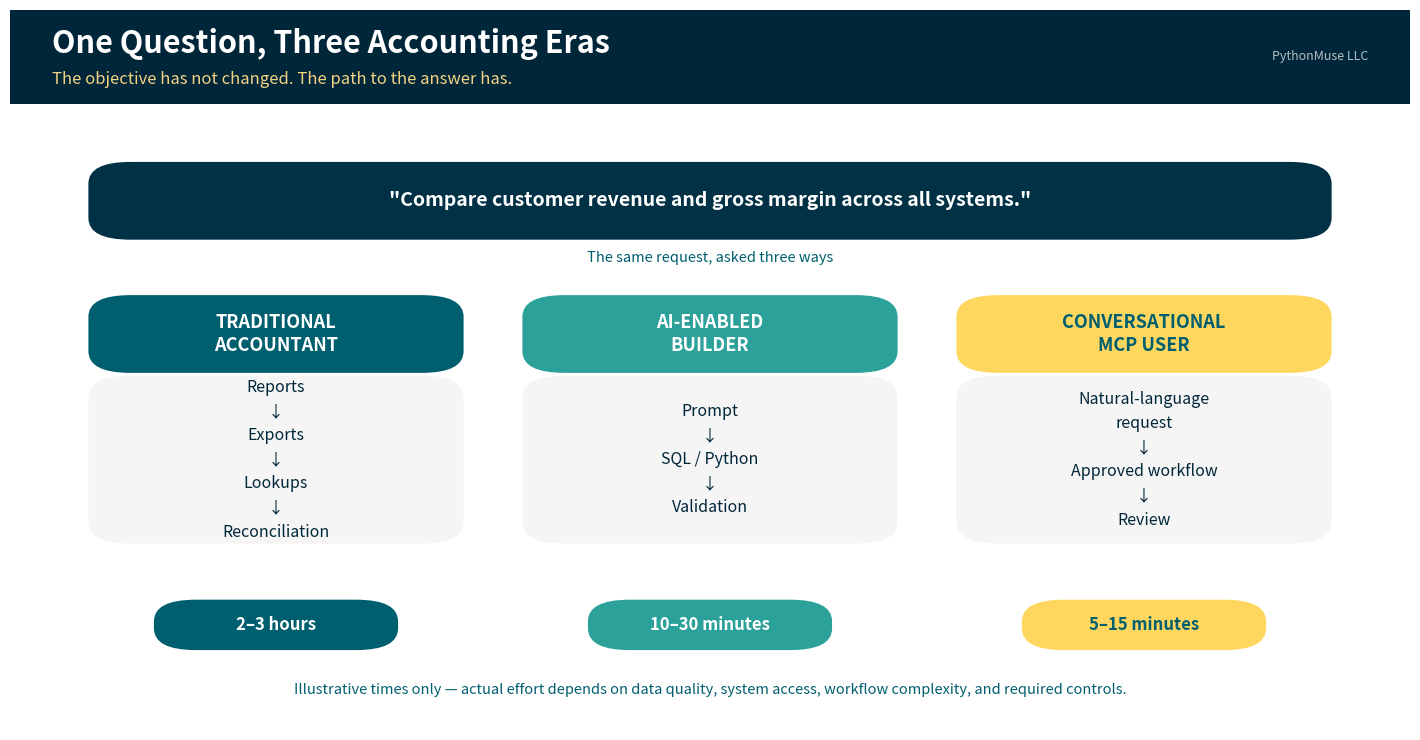

The script that saved this image: (Note: this script raises an exception after producing the figure.)
"""Generate branded visuals for Article 34 — From Reports to Requests.

Run from the article folder:
    python generate_visuals.py
"""

import matplotlib.pyplot as plt
from matplotlib.patches import FancyBboxPatch

DEEP_NAVY     = "#002639"
MIDNIGHT_TEAL = "#003144"
BRIGHT_TEAL   = "#3ABFB9"
GOLDEN_YELLOW = "#FFD75E"
WARM_GLOW     = "#F5D384"
OCEAN_TEAL    = "#005F6F"
SOFT_SAGE     = "#91BE8E"
SEA_GREEN     = "#2BA19A"
WHITE         = "#FFFFFF"
ALERT_RED     = "#E05252"
ALERT_ORANGE  = "#E07D3B"

plt.rcParams["font.family"] = "sans-serif"


def add_header_bar(fig, title, subtitle, height=0.14):
    bar = FancyBboxPatch(
        (0, 1 - height), 1, height,
        boxstyle="square,pad=0", transform=fig.transFigure,
        facecolor=DEEP_NAVY, edgecolor="none", zorder=0,
    )
    fig.patches.append(bar)
    fig.text(0.03, 1 - height / 2 + 0.018, title, fontsize=22, fontweight="bold",
              color=WHITE, va="center", ha="left")
    fig.text(0.03, 1 - height / 2 - 0.032, subtitle, fontsize=12,
              color=WARM_GLOW, va="center", ha="left", alpha=1.0)
    fig.text(0.97, 1 - height / 2, "PythonMuse LLC", fontsize=9,
              color=WHITE, va="center", ha="right", alpha=0.70)


# FancyBboxPatch inflates each box by `pad` on every side. Keep this small so
# that the gaps computed in each layout below survive and the connector arrows
# stay visible -- a larger pad silently eats them.
BOX_PAD = 0.004


def rounded_box(ax, xy, w, h, color, text_color=WHITE, text="", fontsize=12,
                 sub="", subsize=10, sub_color=None, bold=True, title_offset=0.14,
                 sub_offset=0.22, linespacing=1.4, edge=None, lw=0):
    box = FancyBboxPatch(
        xy, w, h, boxstyle=f"round,pad={BOX_PAD},rounding_size=0.03",
        facecolor=color, edgecolor=edge or "none", linewidth=lw, zorder=2,
    )
    ax.add_patch(box)
    cx, cy = xy[0] + w / 2, xy[1] + h / 2
    if sub:
        ax.text(cx, cy + h * title_offset, text, fontsize=fontsize,
                 fontweight="bold" if bold else "normal",
                 color=text_color, ha="center", va="center", zorder=3)
        ax.text(cx, cy - h * sub_offset, sub, fontsize=subsize, color=sub_color or text_color,
                 ha="center", va="center", zorder=3, alpha=1.0, linespacing=linespacing)
    else:
        ax.text(cx, cy, text, fontsize=fontsize, fontweight="bold" if bold else "normal",
                 color=text_color, ha="center", va="center", zorder=3, linespacing=linespacing)


def arrow_h(ax, x1, y, x2, color=OCEAN_TEAL, lw=2.4):
    ax.annotate("", xy=(x2, y), xytext=(x1, y),
                arrowprops=dict(arrowstyle="-|>", color=color, lw=lw,
                                shrinkA=2, shrinkB=2, mutation_scale=18), zorder=1)


def arrow_v(ax, x, y1, y2, color=OCEAN_TEAL, lw=2.2):
    ax.annotate("", xy=(x, y2), xytext=(x, y1),
                arrowprops=dict(arrowstyle="-|>", color=color, lw=lw,
                                mutation_scale=16), zorder=1)


# ---------------------------------------------------------------------------
# 1. Hero — One Question, Three Accounting Eras
# ---------------------------------------------------------------------------
def make_hero():
    fig, ax = plt.subplots(figsize=(14, 7.2), facecolor=WHITE)
    ax.set_xlim(0, 1)
    ax.set_ylim(0, 1)
    ax.axis("off")
    ax.set_position([0, 0, 1, 1])

    add_header_bar(fig, "One Question, Three Accounting Eras",
                    "The objective has not changed. The path to the answer has.", height=0.13)

    # Shared business question banner
    rounded_box(ax, (0.06, 0.685), 0.88, 0.10, MIDNIGHT_TEAL, text_color=WHITE,
                text='"Compare customer revenue and gross margin across all systems."',
                fontsize=14)
    fig.text(0.5, 0.665, "The same request, asked three ways",
              fontsize=10.5, color=OCEAN_TEAL, ha="center", va="top", style="italic")

    eras = [
        ("TRADITIONAL\nACCOUNTANT", OCEAN_TEAL,
         "Reports\n↓\nExports\n↓\nLookups\n↓\nReconciliation",
         "2–3 hours"),
        ("AI-ENABLED\nBUILDER", SEA_GREEN,
         "Prompt\n↓\nSQL / Python\n↓\nValidation",
         "10–30 minutes"),
        ("CONVERSATIONAL\nMCP USER", GOLDEN_YELLOW,
         "Natural-language\nrequest\n↓\nApproved workflow\n↓\nReview",
         "5–15 minutes"),
    ]

    n = len(eras)
    box_w = 0.26
    gap = (1 - n * box_w - 0.12) / (n - 1)
    x_start = 0.06
    col_top = 0.60
    col_h = 0.40

    for i, (title, color, steps, timing) in enumerate(eras):
        x = x_start + i * (box_w + gap)
        text_color = OCEAN_TEAL if color in (GOLDEN_YELLOW, WARM_GLOW) else WHITE

        # Header block
        rounded_box(ax, (x, col_top - 0.10), box_w, 0.10, color,
                    text_color=text_color, text=title, fontsize=13, linespacing=1.3)

        # Steps panel
        panel_h = col_h - 0.10 - 0.075
        rounded_box(ax, (x, col_top - 0.10 - panel_h - 0.012), box_w, panel_h, "#F5F5F5",
                    text_color=DEEP_NAVY, text=steps, fontsize=11.5, bold=False,
                    linespacing=1.55)

        # Timing chip
        rounded_box(ax, (x + box_w * 0.18, 0.115), box_w * 0.64, 0.062, color,
                    text_color=text_color, text=timing, fontsize=12)

    fig.text(0.5, 0.055,
              "Illustrative times only — actual effort depends on data quality, system access, workflow complexity, and required controls.",
              fontsize=10.5, color=OCEAN_TEAL, ha="center", va="center", style="italic", alpha=1.0)

    fig.savefig("visuals/34_hero.png", dpi=180, bbox_inches="tight", facecolor=fig.get_facecolor())
    plt.close(fig)


# ---------------------------------------------------------------------------
# 2. APIs/SQL/ETL versus MCP — split screen
# ---------------------------------------------------------------------------
def make_api_vs_mcp():
    fig, ax = plt.subplots(figsize=(13, 7.4), facecolor=WHITE)
    ax.set_xlim(0, 1)
    ax.set_ylim(0, 1)
    ax.axis("off")
    ax.set_position([0, 0, 1, 1])

    add_header_bar(fig, "APIs and SQL vs. MCP",
                    "Complementary layers — not competing solutions", height=0.13)

    panels = [
        (0.055, "APIs, SQL, and ETL", SEA_GREEN,
         ["Systems", "Data connection", "Structured data", "Calculation"],
         "Moves and transforms data reliably."),
        (0.545, "MCP", GOLDEN_YELLOW,
         ["Accountant's request", "AI co-pilot", "Approved tool selection", "API, SQL, report, or script"],
         "Connects human intent to approved capabilities."),
    ]

    panel_w = 0.40
    for x0, title, color, steps, caption in panels:
        text_color = OCEAN_TEAL if color in (GOLDEN_YELLOW, WARM_GLOW) else WHITE
        rounded_box(ax, (x0, 0.685), panel_w, 0.085, color,
                    text_color=text_color, text=title, fontsize=15)

        step_h = 0.088
        step_gap = 0.038
        top = 0.635
        centers = []
        for i, step in enumerate(steps):
            y = top - i * (step_h + step_gap) - step_h
            centers.append(y + step_h / 2)
            rounded_box(ax, (x0, y), panel_w, step_h, "#F5F5F5",
                        text_color=DEEP_NAVY, text=step, fontsize=12, bold=False)
        for i in range(len(steps) - 1):
            arrow_v(ax, x0 + panel_w / 2,
                    centers[i] - step_h / 2 - 0.004,
                    centers[i + 1] + step_h / 2 + 0.004)

        fig.text(x0 + panel_w / 2, 0.105, caption, fontsize=11.5, color=OCEAN_TEAL,
                  ha="center", va="center", style="italic", alpha=1.0)

    # Center divider
    ax.plot([0.5, 0.5], [0.09, 0.79], color=OCEAN_TEAL, lw=1.4, alpha=0.35, zorder=0)

    fig.text(0.5, 0.045,
              "MCP does not carry the water. It directs the request to the correct pipe.",
              fontsize=11, color=DEEP_NAVY, ha="center", va="center", fontweight="bold")

    fig.savefig("visuals/34_api_vs_mcp.png", dpi=180, bbox_inches="tight", facecolor=fig.get_facecolor())
    plt.close(fig)


# ---------------------------------------------------------------------------
# 3. Builder-to-MCP progression (validation step emphasized)
# ---------------------------------------------------------------------------
def make_builder_to_mcp():
    fig, ax = plt.subplots(figsize=(13, 5.6), facecolor=WHITE)
    ax.set_xlim(0, 1)
    ax.set_ylim(0, 1)
    ax.axis("off")
    ax.set_position([0, 0, 1, 1])

    add_header_bar(fig, "The Builder Creates the Road; MCP Adds the Signs",
                    "Conversational access depends on work someone did first", height=0.15)

    stages = [
        ("Accounting\nrequirement", OCEAN_TEAL, False),
        ("Builder creates\nworkflow", SEA_GREEN, False),
        ("Tested and\nvalidated", GOLDEN_YELLOW, True),
        ("Approved\nMCP tool", BRIGHT_TEAL, False),
        ("Used\nconversationally", SOFT_SAGE, False),
    ]

    n = len(stages)
    box_w = 0.15
    gap = (1 - n * box_w - 0.08) / (n - 1)
    x_start = 0.04
    y = 0.36
    box_h = 0.28

    xs = []
    for i, (title, color, emphasize) in enumerate(stages):
        x = x_start + i * (box_w + gap)
        xs.append(x)
        text_color = OCEAN_TEAL if color in (GOLDEN_YELLOW, WARM_GLOW, SOFT_SAGE) else WHITE
        if emphasize:
            rounded_box(ax, (x - 0.012, y - 0.045), box_w + 0.024, box_h + 0.09, color,
                        text_color=text_color, text=title, fontsize=13.5,
                        linespacing=1.4, edge=DEEP_NAVY, lw=2.4)
        else:
            rounded_box(ax, (x, y), box_w, box_h, color, text_color=text_color,
                        text=title, fontsize=12.5, linespacing=1.4)

    for i in range(n - 1):
        pad_a = 0.012 if stages[i][2] else 0
        pad_b = 0.012 if stages[i + 1][2] else 0
        arrow_h(ax, xs[i] + box_w + pad_a + 0.004, y + box_h / 2, xs[i + 1] - pad_b - 0.004)

    fig.text(0.5, 0.14,
              "The validation step is where a clever prototype becomes an accounting capability.",
              fontsize=11.5, color=DEEP_NAVY, ha="center", va="center", fontweight="bold")
    fig.text(0.5, 0.075,
              "Skip it and you have automated a guess.",
              fontsize=10.5, color=OCEAN_TEAL, ha="center", va="center", style="italic")

    fig.savefig("visuals/34_builder_to_mcp.png", dpi=180, bbox_inches="tight", facecolor=fig.get_facecolor())
    plt.close(fig)


# ---------------------------------------------------------------------------
# 4. Future accounting technology stack, with governance running alongside
# ---------------------------------------------------------------------------
def make_tech_stack():
    fig, ax = plt.subplots(figsize=(12, 8.4), facecolor=WHITE)
    ax.set_xlim(0, 1)
    ax.set_ylim(0, 1)
    ax.axis("off")
    ax.set_position([0, 0, 1, 1])

    add_header_bar(fig, "The Future Accounting Technology Stack",
                    "Governance runs the full height — not bolted on at the end", height=0.13)

    layers = [
        ("Accountant", "Defines the question, owns the conclusion", OCEAN_TEAL, WHITE),
        ("AI co-pilot or accounting agent", "Interprets intent, selects approved tools", SEA_GREEN, WHITE),
        ("Accounting instructions and approval rules", "Policies, mappings, materiality, escalation", BRIGHT_TEAL, WHITE),
        ("MCP tools", "Discoverable, permissioned capabilities", GOLDEN_YELLOW, OCEAN_TEAL),
        ("APIs | SQL | Reports | Python workflows", "Where the data moves and the math happens", MIDNIGHT_TEAL, WHITE),
        ("ERP | CRM | Payroll | Operational systems", "Systems of record", DEEP_NAVY, WHITE),
    ]

    stack_x, stack_w = 0.06, 0.62
    gov_x, gov_w = 0.72, 0.22
    box_h = 0.092
    gap = 0.034
    top = 0.80

    centers = []
    for i, (title, sub, color, text_color) in enumerate(layers):
        y = top - i * (box_h + gap) - box_h
        centers.append(y + box_h / 2)
        rounded_box(ax, (stack_x, y), stack_w, box_h, color, text_color=text_color,
                    text=title, fontsize=12.5, sub=sub, subsize=10.5, sub_color=text_color)

    for i in range(len(layers) - 1):
        arrow_v(ax, stack_x + stack_w / 2,
                centers[i] - box_h / 2 - 0.005,
                centers[i + 1] + box_h / 2 + 0.005)

    # Governance column spanning the full stack height
    gov_top = top
    gov_bottom = centers[-1] - box_h / 2
    gov_height = gov_top - gov_bottom
    box = FancyBboxPatch(
        (gov_x, gov_bottom), gov_w, gov_height,
        boxstyle="round,pad=0.012,rounding_size=0.02",
        facecolor="#F5F5F5", edgecolor=OCEAN_TEAL, linewidth=2.0, zorder=2,
    )
    ax.add_patch(box)
    ax.text(gov_x + gov_w / 2, gov_top - 0.045, "GOVERNANCE", fontsize=13,
             fontweight="bold", color=OCEAN_TEAL, ha="center", va="center", zorder=3)
    gov_items = ["Identity", "Permissions", "Validation", "Logging", "Approval", "Monitoring"]
    item_top = gov_top - 0.115
    item_step = (gov_height - 0.16) / (len(gov_items) - 1)
    for i, item in enumerate(gov_items):
        ax.text(gov_x + gov_w / 2, item_top - i * item_step, item, fontsize=11.5,
                 color=DEEP_NAVY, ha="center", va="center", zorder=3)

    fig.savefig("visuals/34_tech_stack.png", dpi=180, bbox_inches="tight", facecolor=fig.get_facecolor())
    plt.close(fig)


# ---------------------------------------------------------------------------
# 5. Anatomy of an MCP accounting workflow (for builders)
# ---------------------------------------------------------------------------
def make_mcp_anatomy():
    fig, ax = plt.subplots(figsize=(12, 9.2), facecolor=WHITE)
    ax.set_xlim(0, 1)
    ax.set_ylim(0, 1)
    ax.axis("off")
    ax.set_position([0, 0, 1, 1])

    add_header_bar(fig, "Anatomy of an MCP Accounting Workflow",
                    "What sits behind a one-sentence request", height=0.12)

    layers = [
        ("ACCOUNTANT", "Asks the business question in natural language", OCEAN_TEAL, WHITE),
        ("AI HOST", "The application in which the conversation occurs", SEA_GREEN, WHITE),
        ("MCP CLIENT", "Maintains the connection with the MCP server", BRIGHT_TEAL, WHITE),
        ("MCP SERVER", "Describes approved tools, resources, and prompts", GOLDEN_YELLOW, OCEAN_TEAL),
        ("TOOLS", "Invoke reports, SQL queries, APIs, or Python workflows", WARM_GLOW, OCEAN_TEAL),
        ("ACCOUNTING WORKFLOW", "Cleans, maps, calculates, reconciles, validates", MIDNIGHT_TEAL, WHITE),
        ("BUSINESS SYSTEMS", "ERP | CRM | Payroll | Project Mgmt | Warehouse", DEEP_NAVY, WHITE),
    ]

    x0, w = 0.05, 0.60
    box_h = 0.082
    gap = 0.030
    top = 0.83

    centers = []
    for i, (title, sub, color, text_color) in enumerate(layers):
        y = top - i * (box_h + gap) - box_h
        centers.append(y + box_h / 2)
        rounded_box(ax, (x0, y), w, box_h, color, text_color=text_color,
                    text=title, fontsize=12.5, sub=sub, subsize=10, sub_color=text_color)

    for i in range(len(layers) - 1):
        arrow_v(ax, x0 + w / 2,
                centers[i] - box_h / 2 - 0.004,
                centers[i + 1] + box_h / 2 + 0.004)

    # Governance sidebar
    gov_x, gov_w = 0.69, 0.26
    gov_top = top
    gov_bottom = centers[-1] - box_h / 2
    gov_height = gov_top - gov_bottom
    box = FancyBboxPatch(
        (gov_x, gov_bottom), gov_w, gov_height,
        boxstyle="round,pad=0.012,rounding_size=0.02",
        facecolor="#F5F5F5", edgecolor=OCEAN_TEAL, linewidth=2.0, zorder=2,
    )
    ax.add_patch(box)
    ax.text(gov_x + gov_w / 2, gov_top - 0.042, "GOVERNANCE", fontsize=12.5,
             fontweight="bold", color=OCEAN_TEAL, ha="center", va="center", zorder=3)
    ax.text(gov_x + gov_w / 2, gov_top - 0.075, "operates at every layer", fontsize=10,
             color=OCEAN_TEAL, ha="center", va="center", style="italic", zorder=3)
    gov_items = ["Identity", "Permissions", "Input validation", "Logging",
                 "Testing", "Approvals", "Source reconciliation", "Human review"]
    item_top = gov_top - 0.135
    item_step = (gov_height - 0.185) / (len(gov_items) - 1)
    for i, item in enumerate(gov_items):
        ax.text(gov_x + gov_w / 2, item_top - i * item_step, item, fontsize=11,
                 color=DEEP_NAVY, ha="center", va="center", zorder=3)

    fig.text(0.5, 0.032,
              "The server describes the capability. The workflow still does the accounting.",
              fontsize=11, color=DEEP_NAVY, ha="center", va="center", fontweight="bold")

    fig.savefig("visuals/34_mcp_anatomy.png", dpi=180, bbox_inches="tight", facecolor=fig.get_facecolor())
    plt.close(fig)


# ---------------------------------------------------------------------------
# 6. Three complementary team roles
# ---------------------------------------------------------------------------
def make_team_roles():
    fig, ax = plt.subplots(figsize=(13, 6.0), facecolor=WHITE)
    ax.set_xlim(0, 1)
    ax.set_ylim(0, 1)
    ax.axis("off")
    ax.set_position([0, 0, 1, 1])

    add_header_bar(fig, "Three Complementary Roles",
                    "One person may hold all three in a small team", height=0.15)

    roles = [
        ("WORKFLOW\nBUILDER", SEA_GREEN,
         "Converts requirements into\nscripts, tools, and\nautomated processes"),
        ("ACCOUNTING\nSUBJECT-MATTER EXPERT", GOLDEN_YELLOW,
         "Defines policies, mappings,\ncalculations, materiality,\nand controls"),
        ("CONVERSATIONAL USER\nAND REVIEWER", BRIGHT_TEAL,
         "Requests analysis, evaluates\nresults, applies\nprofessional judgment"),
    ]

    n = len(roles)
    box_w = 0.28
    gap = (1 - n * box_w - 0.08) / (n - 1)
    x_start = 0.04
    y = 0.22
    box_h = 0.46

    for i, (title, color, desc) in enumerate(roles):
        x = x_start + i * (box_w + gap)
        text_color = OCEAN_TEAL if color in (GOLDEN_YELLOW, WARM_GLOW) else WHITE
        rounded_box(ax, (x, y + box_h - 0.155), box_w, 0.155, color,
                    text_color=text_color, text=title, fontsize=12.5, linespacing=1.35)
        rounded_box(ax, (x, y), box_w, box_h - 0.168, "#F5F5F5",
                    text_color=DEEP_NAVY, text=desc, fontsize=11.5, bold=False,
                    linespacing=1.6)

    fig.text(0.5, 0.115,
              "The requirement is not that every accountant learns to code.",
              fontsize=11.5, color=OCEAN_TEAL, ha="center", va="center", style="italic")
    fig.text(0.5, 0.06,
              "It is that accounting knowledge becomes explicit enough to be built into a governed workflow.",
              fontsize=11.5, color=DEEP_NAVY, ha="center", va="center", fontweight="bold")

    fig.savefig("visuals/34_team_roles.png", dpi=180, bbox_inches="tight", facecolor=fig.get_facecolor())
    plt.close(fig)


# ---------------------------------------------------------------------------
# 7. Maturity stages: Retrieve -> Execute  (retained from the first pass)
# ---------------------------------------------------------------------------
def make_maturity_stages():
    fig, ax = plt.subplots(figsize=(13, 4.6), facecolor=WHITE)
    ax.set_xlim(0, 1)
    ax.set_ylim(0, 1)
    ax.axis("off")

    add_header_bar(fig, "The Safest Progression",
                    "Resist the temptation to skip straight to “Execute”")

    stages = [
        ("Retrieve", SEA_GREEN),
        ("Analyze", BRIGHT_TEAL),
        ("Recommend", GOLDEN_YELLOW),
        ("Prepare", WARM_GLOW),
        ("Approve", ALERT_ORANGE),
        ("Execute", ALERT_RED),
    ]
    n = len(stages)
    box_w, box_h = 0.135, 0.30
    gap = (1 - n * box_w) / (n + 1)
    y = 0.33

    xs = []
    for i, (title, color) in enumerate(stages):
        x = gap + i * (box_w + gap)
        xs.append(x)
        text_color = OCEAN_TEAL if color in (GOLDEN_YELLOW, WARM_GLOW) else WHITE
        rounded_box(ax, (x, y), box_w, box_h, color, text_color=text_color, text=title, fontsize=13)

    for i in range(n - 1):
        arrow_h(ax, xs[i] + box_w + 0.004, y + box_h / 2, xs[i + 1] - 0.004)

    fig.text(0.5, 0.11,
              "Most accounting workflows should live comfortably in the first three stages for a long time.",
              fontsize=11, color=OCEAN_TEAL, ha="center", va="center", style="italic", alpha=1.0)

    fig.savefig("visuals/34_maturity_stages.png", dpi=180, bbox_inches="tight", facecolor=fig.get_facecolor())
    plt.close(fig)


# ---------------------------------------------------------------------------
# 8. Social square: condensed three-eras graphic for LinkedIn / X
# ---------------------------------------------------------------------------
def make_social_square():
    fig, ax = plt.subplots(figsize=(8, 8), facecolor=WHITE)
    ax.set_xlim(0, 1)
    ax.set_ylim(0, 1)
    ax.axis("off")
    ax.set_position([0, 0, 1, 1])

    header_h = 0.22
    add_header_bar(fig, "From Reports to Requests",
                    "One question, three accounting eras", height=header_h)

    fig.text(0.5, 0.705, '"Compare customer revenue and gross\nmargin across all systems."',
              fontsize=12.5, color=DEEP_NAVY, ha="center", va="center",
              style="italic", linespacing=1.5)

    eras = [
        ("TRADITIONAL ACCOUNTANT", "Reports → Exports → Lookups", "2–3 hours", OCEAN_TEAL),
        ("AI-ENABLED BUILDER", "Prompt → SQL / Python → Validate", "10–30 min", SEA_GREEN),
        ("CONVERSATIONAL MCP USER", "Ask → Approved workflow → Review", "5–15 min", GOLDEN_YELLOW),
    ]

    n = len(eras)
    box_h = 0.145
    region_top = 0.645
    region_bottom = 0.13
    gap = ((region_top - region_bottom) - n * box_h) / (n - 1)
    x0, w = 0.07, 0.86

    for i, (title, steps, timing, color) in enumerate(eras):
        y = region_top - i * (box_h + gap) - box_h
        text_color = OCEAN_TEAL if color in (GOLDEN_YELLOW, WARM_GLOW) else WHITE
        rounded_box(ax, (x0, y), w, box_h, color, text_color=text_color,
                    text=title, fontsize=13,
                    sub=f"{steps}\n{timing}", subsize=11, sub_color=text_color,
                    title_offset=0.26, sub_offset=0.18, linespacing=1.5)

    fig.text(0.5, 0.06, "PythonMuse LLC · pythonmuse.com", fontsize=10,
              color=OCEAN_TEAL, ha="center", va="center", alpha=0.85)

    fig.savefig("visuals/34_social_square.png", dpi=180, bbox_inches="tight", facecolor=fig.get_facecolor())
    plt.close(fig)


if __name__ == "__main__":
    make_hero()
    make_api_vs_mcp()
    make_builder_to_mcp()
    make_tech_stack()
    make_mcp_anatomy()
    make_team_roles()
    make_maturity_stages()
    make_social_square()
    print("Generated 8 visuals for Article 34.")
